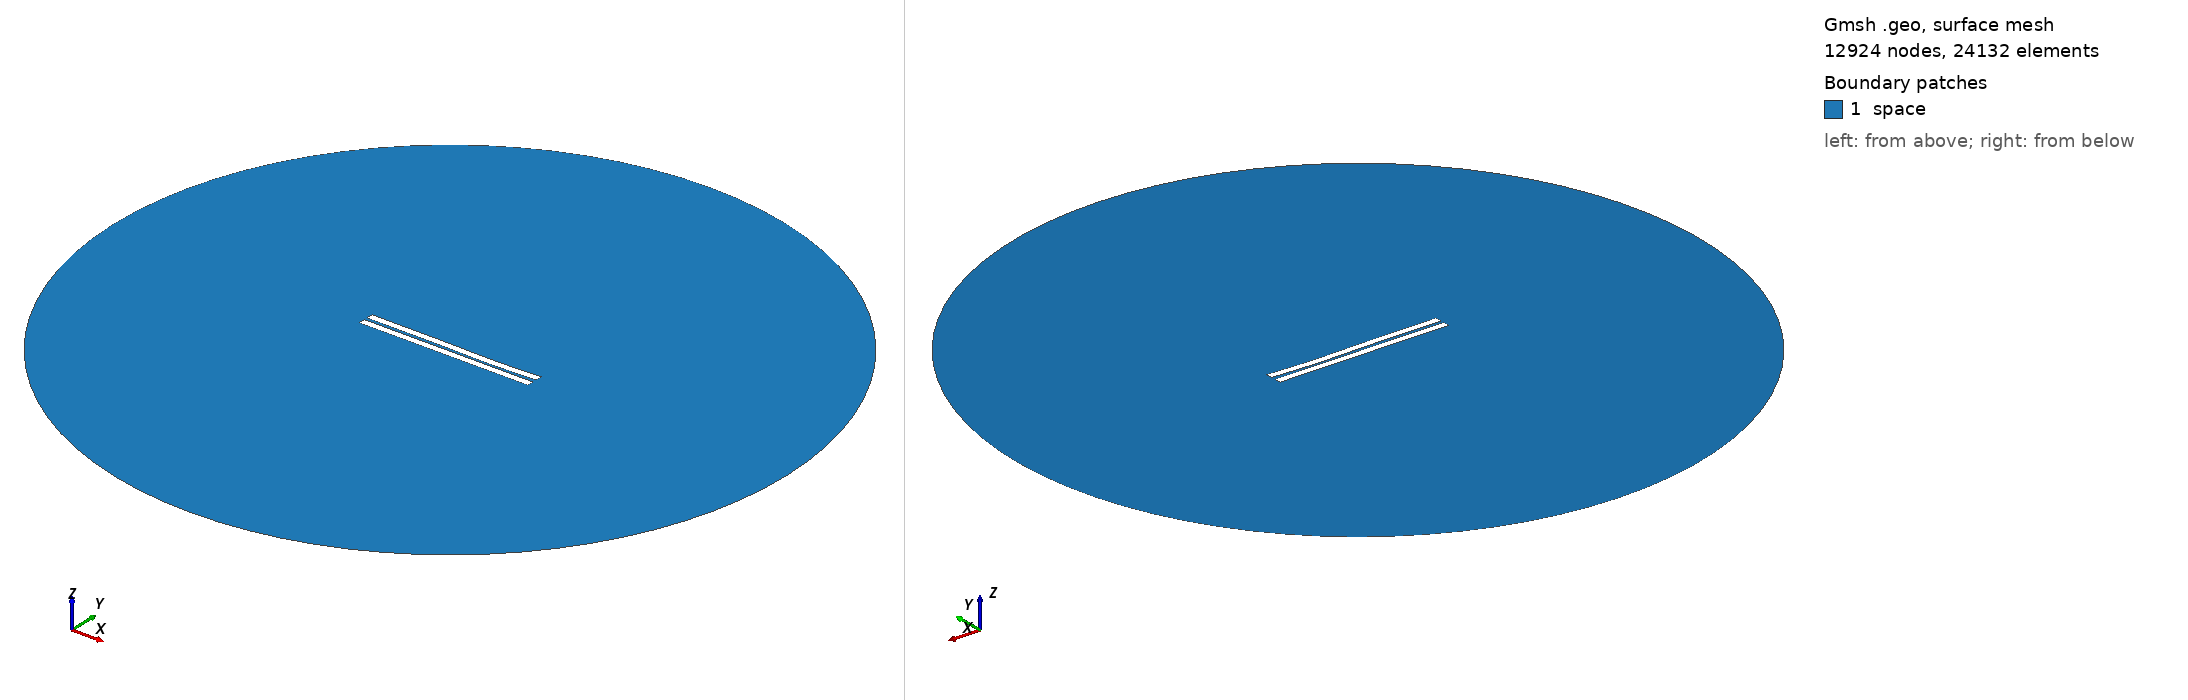

Gmsh geometry script, surface-meshed: 12924 nodes, 24132 surface elements. Boundary patches (legend numbers): 1 space. Left view from above one corner, right view from below the opposite corner. Legend entries are the model's physical surfaces. The drawing asked Gmsh for element sizes between 1% and 20% of the model's largest extent; the script's own settings can give other sizes.

=== 1272.geo (drawn) ===
//---------------------------------------
// Geometry kernel
//---------------------------------------

SetFactory("OpenCASCADE");



//---------------------------------------
// Parameters of the geometry
//---------------------------------------

// Overetch of the upper plate
overetch = 0.0;

// Distance between the plates
distance = 2.0;

// Discretization over the x axis (for the deformation)
nx = 50; 

// Length of the plate
L = 100 - overetch; 

// Number of modes
n = 4; 

// 1st mode coefficient
coeff(1) = -0.15;
beta(1) = 0.596864 * 3.1415926535 / L;

// 2nd mode coefficient
coeff(2) = -0.15;
beta(2) = 1.49418 * 3.1415926535 / L;

// 3rd mode coefficient
coeff(3) = 0.15;
beta(3) = 2.50025 * 3.1415926535 / L;

// 4th mode coefficient
coeff(4) = -0.075;
beta(4) = 3.49999 * 3.1415926535 / L;



//---------------------------------------
// Upper plate (deformed rectangle)
//---------------------------------------

// Coordiantes of the upper plate
xmin = -50;
xmax = 50 - overetch;

// Height of the upper plate
yheight = 4 - 2 * overetch;

// Indexes of the points
UpperID[] = {};
LowerID[] = {};
LeftID[] = {};
RightID[] = {};

// Point index
p = 1;

// Horizontal edges
For i In {1:nx}
    x = xmin + (i-1)*(xmax - xmin)/(nx-1);

    y_bottom = distance / 2 + overetch;
    For j In {1:n}
        C = (Cosh(beta(j)*L) + Cos(beta(j)*L)) / (Sinh(beta(j)*L) + Sin(beta(j)*L));
        y_bottom  = y_bottom + coeff(j) * (Cosh(beta(j)*(x+50)) - Cos(beta(j)*(x+50)) - C * (Sinh(beta(j)*(x+50)) - Sin(beta(j)*(x+50))));
    EndFor

    y_top = y_bottom + yheight;

    Point(p) = {x, y_top, 0, 1.0};
    UpperID[i] = p;
    p = p + 1;

    Point(p) = {x, y_bottom, 0, 1.0};
    LowerID[i] = p;
    p = p + 1;
EndFor

// Create point lists
UpperPts[] = {}; LowerPts[] = {};
For i In {1:nx}
  UpperPts[] += {UpperID[i]};
  LowerPts[] += {LowerID[i]};
EndFor

// Build splines
Spline(1) = {UpperPts[]};
Spline(2) = {LowerPts[]};
Line(3) = {LowerPts[nx-1], UpperPts[nx-1]};
Line(4) = {LowerPts[0], UpperPts[0]};

// Build the plane surface
Curve Loop(1) = {2, 3, -1, -4};
Plane Surface(1) = {1};



//---------------------------------------
// Lower plate (rectangle)
//---------------------------------------

// Vertices
Point(1001) = {-50, -1, 0, 1.0};
Point(1002) = { 50, -1, 0, 1.0};
Point(1003) = { 50,  -5, 0, 1.0};
Point(1004) = {-50,  -5, 0, 1.0};

// Edges
Line(5) = {1001, 1002};
Line(6) = {1002, 1003};
Line(7) = {1003, 1004};
Line(8) = {1004, 1001};

// Plane surface
Line Loop(2) = {5, 6, 7, 8};
Plane Surface(2) = {2}; 



//---------------------------------------
// Outer (fictious) boundary
//---------------------------------------

// Points
Point(1005) = {0, 0, 0};       // Center
Point(1006) = {200, 0, 0};     // Start point
Point(1007) = {0, 200, 0};     // 90 degrees
Point(1008) = {-200, 0, 0};    // 180 degrees
Point(1009) = {0, -200, 0};    // 270 degrees

// Circle arcs (each needs start, center, end)
Circle(9) = {1006, 1005, 1007};
Circle(10) = {1007, 1005, 1008};
Circle(11) = {1008, 1005, 1009};
Circle(12) = {1009, 1005, 1006};

// Plane surface for the entire domain
Curve Loop(3) = {9, 10, 11, 12};
Surface(3) = {3};

// Subtract the plates from the whole domain to obtain the actual domain where we want to solve the equations
BooleanDifference{ Surface{3}; Delete; }{ Surface{1}; Surface{2}; Delete; }




//---------------------------------------
// Transfinite Lines/Curves
//---------------------------------------

// Set the number of points on the boundaries
r = 7;

// Plates
Transfinite Curve {1, 2} = 50*r Using Progression 1;
Transfinite Curve {3, 4} = 2*r Using Progression 1;
Transfinite Line {5, 7} = 50*r Using Progression 1;
Transfinite Line {6, 8} = 2*r Using Progression 1;

// Outer boundary
Transfinite Line {9, 10, 11, 12} = 20 Using Progression 1;



//---------------------------------------
// Physical groups
//---------------------------------------                

// Physical curves (boundaries)
Physical Line("force_segment", 10) = {2};
Physical Line("upper_plate", 11) = {1, 3, 4};
Physical Line("lower_plate", 12) = {5, 6, 7, 8};
Physical Line("boundary", 20) = {9, 10, 11, 12};

// Physical Surfaces
Physical Surface("space", 30) = {3};



//---------------------------------------
// 6. Generate the Mesh
//---------------------------------------

// 2D mesh generation
Mesh 2;
